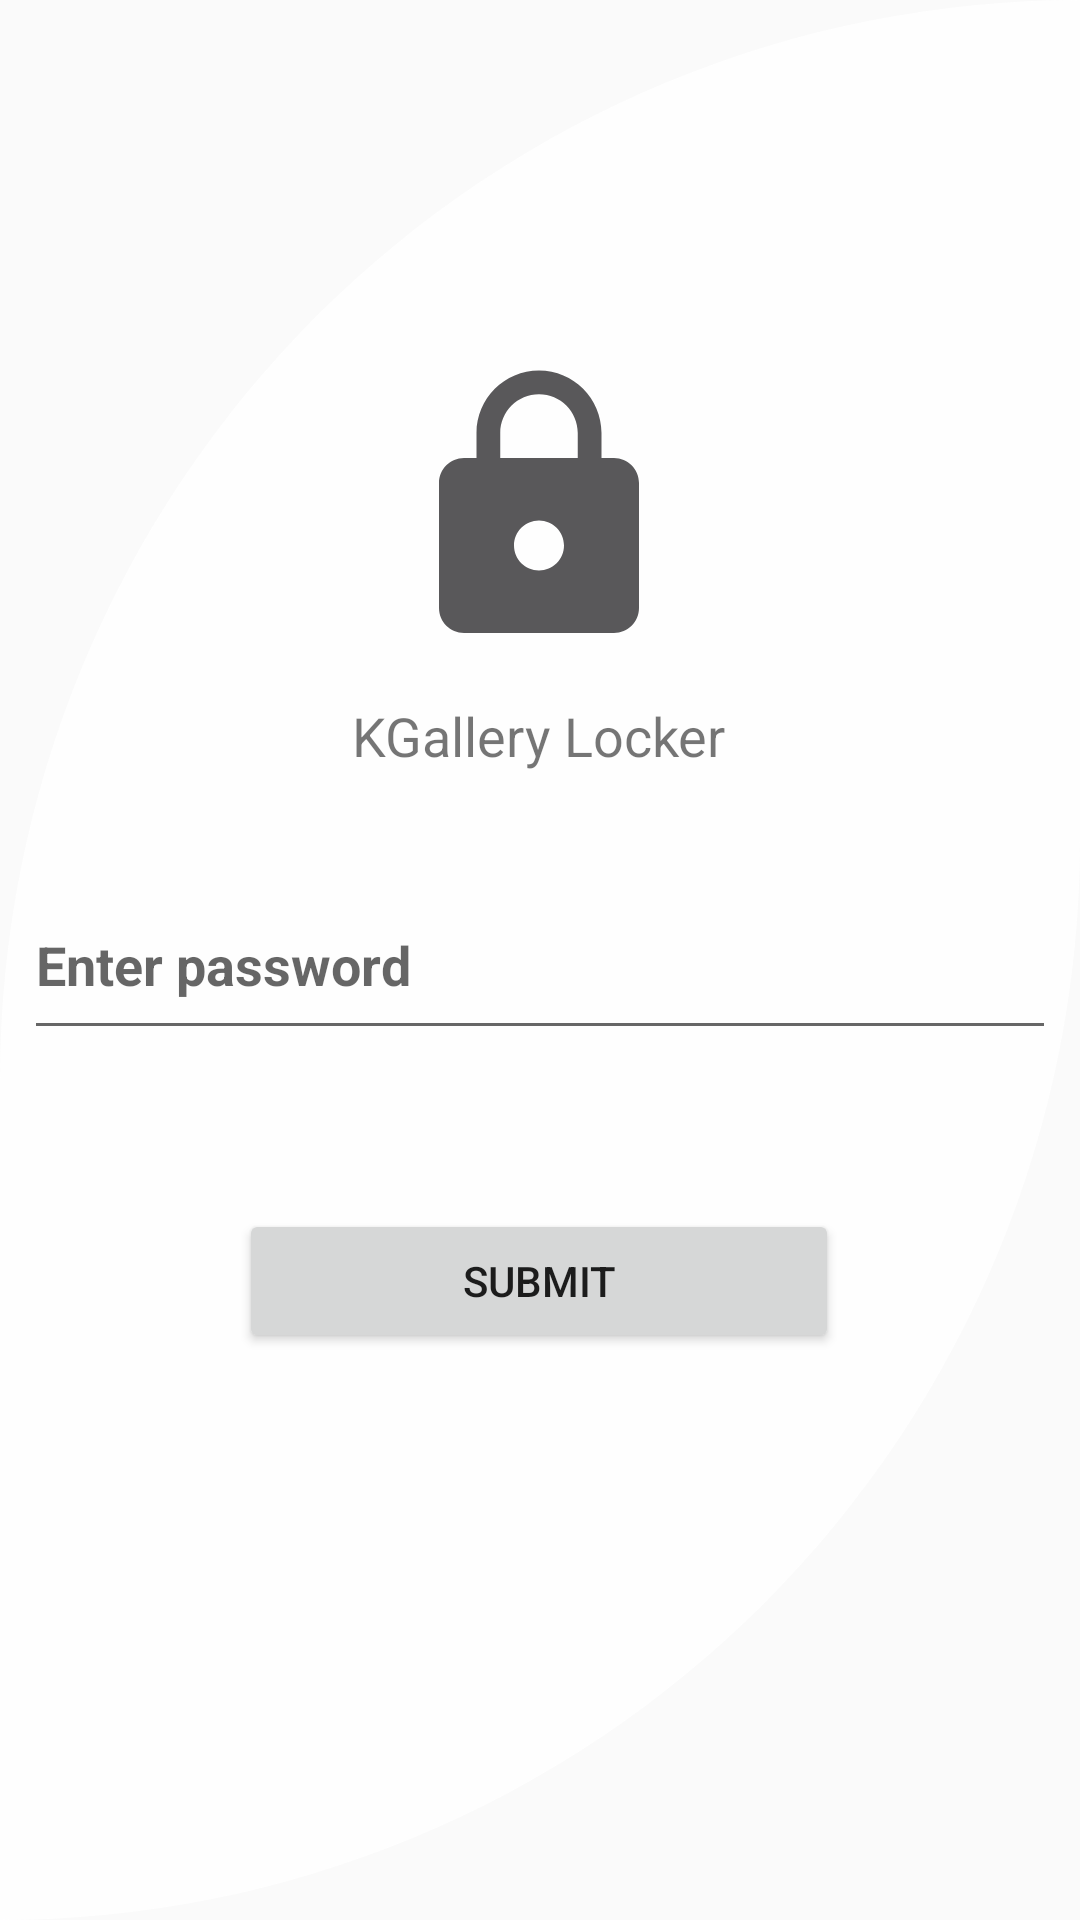

Reconstruct the res/layout file that produces this screen, plus the resources it refers to.
<!-- AndroidManifest.xml: application theme AppTheme -->
<!-- res/layout/activity_security.xml -->
<?xml version="1.0" encoding="utf-8"?>
<android.support.constraint.ConstraintLayout

    xmlns:android="http://schemas.android.com/apk/res/android"
    xmlns:app="http://schemas.android.com/apk/res-auto"
    xmlns:tools="http://schemas.android.com/tools"
    android:layout_width="match_parent"
    android:layout_height="match_parent"
    tools:context=".Activities.SecurityActivity"
    android:background="@drawable/my_gradient">


    <LinearLayout
        android:layout_width="match_parent"
        android:layout_height="match_parent"
        android:alpha="0.9"
        android:background="@drawable/security_rounded"
        android:orientation="vertical"
        app:layout_constraintBottom_toBottomOf="parent"
        app:layout_constraintEnd_toEndOf="parent"
        app:layout_constraintHorizontal_bias="0.0"
        app:layout_constraintStart_toStartOf="parent"
        app:layout_constraintTop_toTopOf="parent"
        app:layout_constraintVertical_bias="1.0">

    </LinearLayout>

    <EditText
        android:id="@+id/passwordET"
        android:layout_width="match_parent"
        android:layout_height="60dp"
        android:layout_marginStart="8dp"
        android:layout_marginTop="8dp"
        android:layout_marginEnd="8dp"
        android:layout_marginBottom="8dp"
        android:hint="Enter password"
        android:singleLine="true"
        android:textStyle="bold"
        app:layout_constraintBottom_toBottomOf="parent"
        app:layout_constraintEnd_toEndOf="parent"
        app:layout_constraintStart_toStartOf="parent"
        app:layout_constraintTop_toTopOf="parent" />


    <Button
        android:id="@+id/submit"
        android:layout_width="200dp"
        android:layout_height="wrap_content"
        android:layout_marginStart="8dp"
        android:layout_marginTop="8dp"
        android:layout_marginEnd="8dp"
        android:layout_marginBottom="8dp"
        android:text="submit"
        app:layout_constraintBottom_toBottomOf="parent"
        app:layout_constraintEnd_toEndOf="parent"
        app:layout_constraintHorizontal_bias="0.497"
        app:layout_constraintStart_toStartOf="parent"
        app:layout_constraintTop_toBottomOf="@+id/passwordET"
        app:layout_constraintVertical_bias="0.199" />

    <ImageView
        android:id="@+id/imageView2"
        android:layout_width="100dp"
        android:layout_height="100dp"
        android:layout_marginStart="8dp"
        android:layout_marginTop="8dp"
        android:layout_marginEnd="8dp"
        android:layout_marginBottom="8dp"
        android:src="@drawable/ic_lock_gray_24dp"
        app:layout_constraintBottom_toTopOf="@+id/passwordET"
        app:layout_constraintEnd_toEndOf="parent"
        app:layout_constraintHorizontal_bias="0.498"
        app:layout_constraintStart_toStartOf="parent"
        app:layout_constraintTop_toTopOf="parent"
        app:layout_constraintVertical_bias="0.64" />

    <TextView
        android:layout_width="wrap_content"
        android:layout_height="wrap_content"
        android:layout_marginTop="8dp"
        android:layout_marginBottom="8dp"
        android:text="KGallery Locker"
        android:textSize="18sp"
        app:layout_constraintBottom_toTopOf="@+id/passwordET"
        app:layout_constraintEnd_toEndOf="@+id/imageView2"
        app:layout_constraintStart_toStartOf="@+id/imageView2"
        app:layout_constraintTop_toBottomOf="@+id/imageView2"
        app:layout_constraintVertical_bias="0.19" />
</android.support.constraint.ConstraintLayout>
<!-- resources referenced by this layout -->
<resources>
  <!-- drawable ic_lock_gray_24dp (drawable) -->
  <vector android:height="24dp" android:tint="#59585A"
      android:viewportHeight="24.0" android:viewportWidth="24.0"
      android:width="24dp" xmlns:android="http://schemas.android.com/apk/res/android">
      <path android:fillColor="#FF000000" android:pathData="M18,8h-1L17,6c0,-2.76 -2.24,-5 -5,-5S7,3.24 7,6v2L6,8c-1.1,0 -2,0.9 -2,2v10c0,1.1 0.9,2 2,2h12c1.1,0 2,-0.9 2,-2L20,10c0,-1.1 -0.9,-2 -2,-2zM12,17c-1.1,0 -2,-0.9 -2,-2s0.9,-2 2,-2 2,0.9 2,2 -0.9,2 -2,2zM15.1,8L8.9,8L8.9,6c0,-1.71 1.39,-3.1 3.1,-3.1 1.71,0 3.1,1.39 3.1,3.1v2z"/>
  </vector>
  <!-- drawable security_rounded (drawable) -->
  <?xml version="1.0" encoding="utf-8"?>
  <shape xmlns:android="http://schemas.android.com/apk/res/android">
  
      <solid
          android:color="@android:color/white"/>
      <corners android:topLeftRadius="500dp"
          android:bottomRightRadius="500dp"
          />
  </shape>
  <style name="AppTheme" parent="Theme.AppCompat.Light.NoActionBar">
          
          <item name="colorPrimary">@color/colorPrimary</item>
          <item name="colorPrimaryDark">@color/colorPrimaryDark</item>
          <item name="colorAccent">@color/colorAccent</item>
      </style>
  <!-- not gathered from this repository: default colours our renderer supplied (Android Studio template values) -->
  <color name="colorPrimary">#FF6200EE</color>
  <color name="colorPrimaryDark">#FF3700B3</color>
  <color name="colorAccent">#FF03DAC5</color>
</resources>
